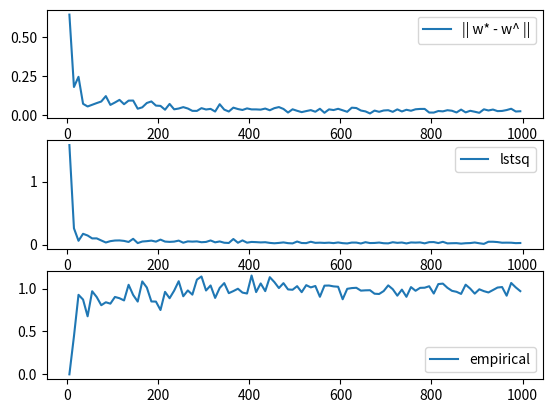

The matplotlib source for this figure:
import matplotlib.pyplot as plt
import numpy as np


def compute_errors(m):
    d = 5
    x = np.random.rand(m, d) * 10 - 5
    # x[:,4] = x[:,3]*2 Question 6
    w = np.array([1.2, -1.3, 0.5, 0.8, -2.3])
    v = np.random.randn(m) * -1
    y = x @ w + v
    w2 = np.linalg.inv(x.T @ x) @ x.T @ y
    return np.linalg.norm(w - w2)


def compute_errors_lstsq(m):
    d = 5
    x = np.random.rand(m, d) * 10 - 5
    w = np.array([1.2, -1.3, 0.5, 0.8, -2.3])
    v = np.random.randn(m) * -1
    y = x @ w + v
    res = np.linalg.lstsq(x, y, rcond=None)
    return np.linalg.norm(w - res[0])


def compute_empirical_gap(m):
    d = 5
    x = np.random.rand(m, d) * 10 - 5
    w = np.array([1.2, -1.3, 0.5, 0.8, -2.3])
    v = np.random.randn(m) * -1
    y = x @ w + v
    w2 = np.linalg.inv(x.T @ x) @ x.T @ y
    return np.mean((y - x @ w2) ** 2)


def show_errors():
    plt.figure()

    errors = []
    errors_lstsq = []
    errors_empirical = []
    m = [i for i in range(5, 1000, 10)]

    for i in m:
        errors.append(compute_errors(i))
        errors_lstsq.append(compute_errors_lstsq(i))
        errors_empirical.append(compute_empirical_gap(i))

    plt.subplot(311)
    plt.plot(m, errors)
    plt.legend(["|| w* - w^ ||"])

    plt.subplot(312)
    plt.plot(m, errors_lstsq)
    plt.legend(["lstsq"])

    plt.subplot(313)
    plt.plot(m, errors_empirical)
    plt.legend(["empirical"])

    plt.show()


show_errors()
